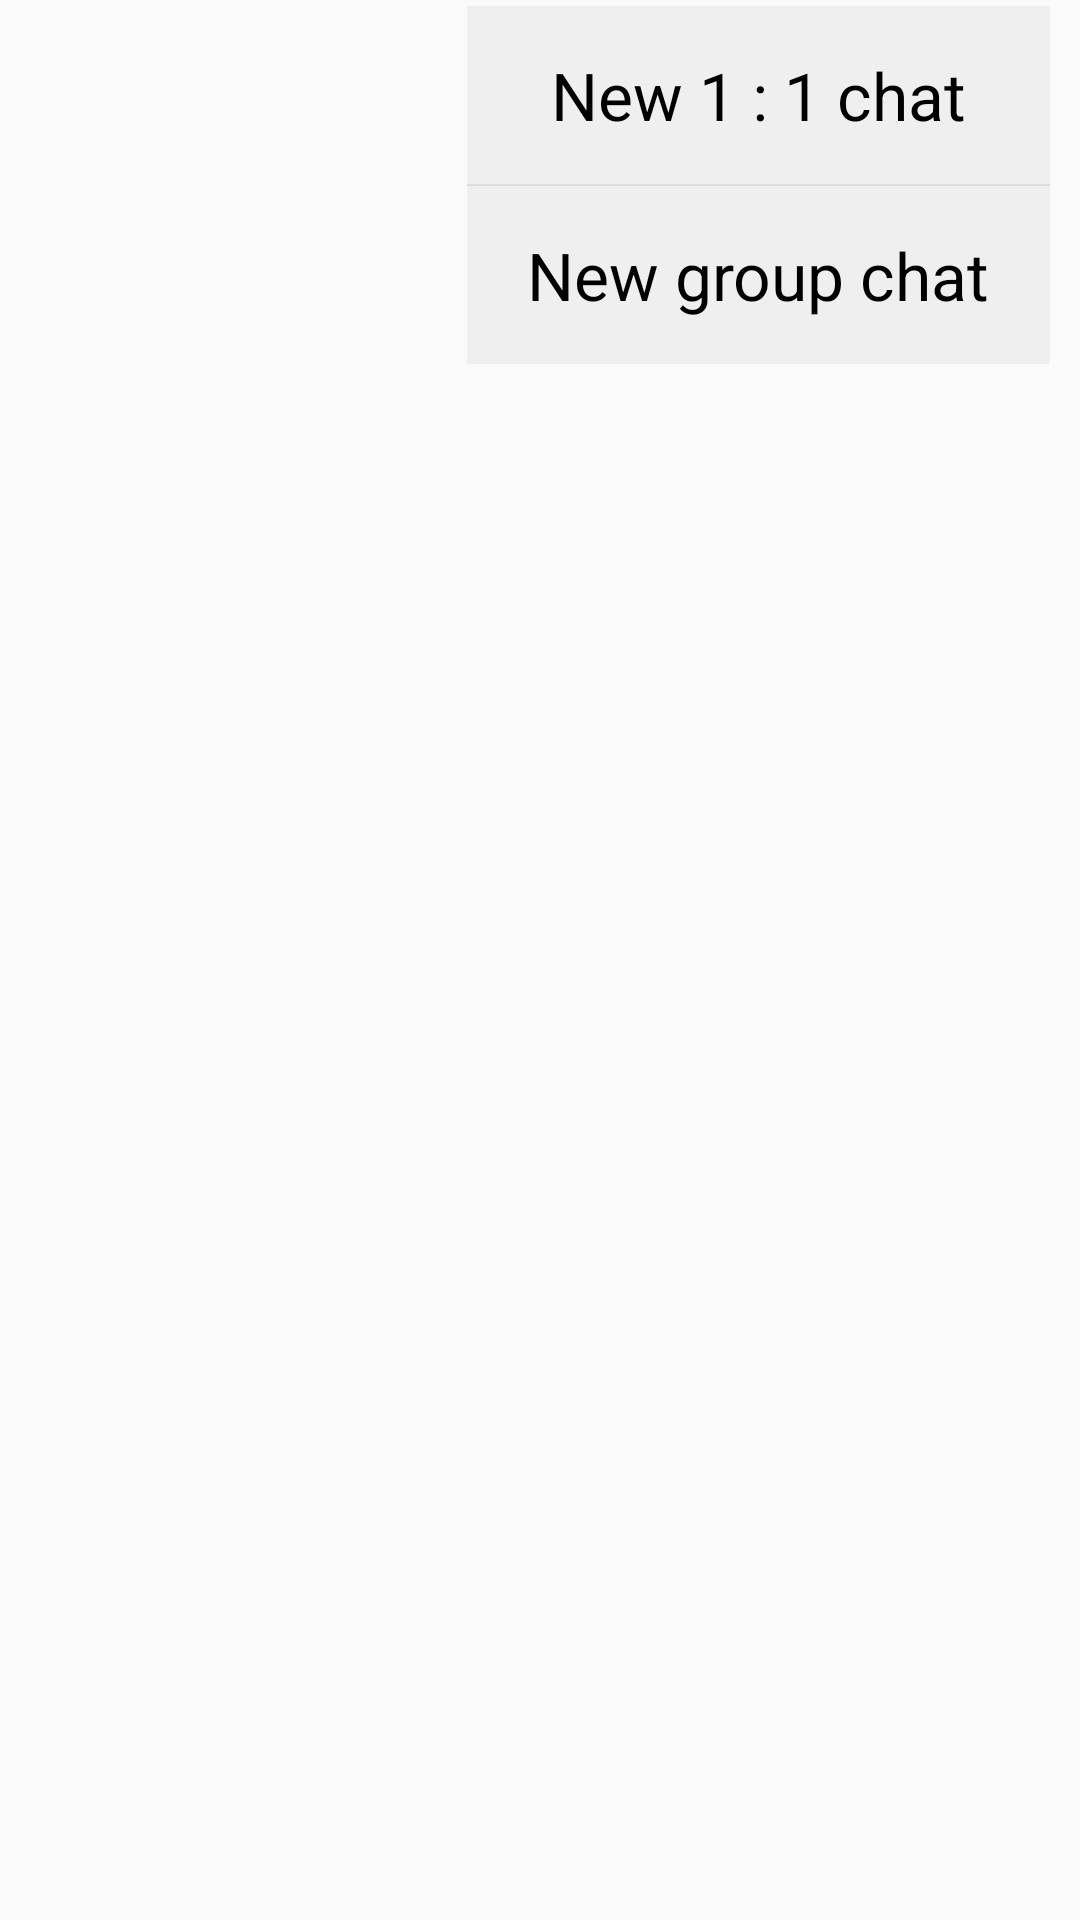

The Android layout XML behind this screen, and the referenced resources:
<!-- AndroidManifest.xml: application theme AppTheme -->
<!-- res/layout/dialog_menu_action_others.xml -->
<?xml version="1.0" encoding="utf-8"?>
<LinearLayout xmlns:android="http://schemas.android.com/apk/res/android"
    android:id="@+id/container"
    android:layout_width="wrap_content"
    android:layout_height="match_parent"
    android:gravity="right"
    android:minHeight="5000dp"
    android:minWidth="5000dp"
    android:orientation="horizontal"
    android:weightSum="3" >

    <LinearLayout
        android:id="@+id/container1"
        android:layout_width="wrap_content"
        android:layout_height="wrap_content"
        android:layout_marginRight="10dp"
        android:layout_marginTop="2dp"
        android:focusable="true"
        android:orientation="vertical" >

        <LinearLayout
            android:id="@+id/btnWallpaper"
            android:layout_width="match_parent"
            android:layout_height="wrap_content"
            android:background="#efefef"
            android:gravity="center"
            android:orientation="horizontal" >

            <TextView
                android:layout_width="wrap_content"
                android:layout_height="wrap_content"
                android:gravity="center_vertical"
                android:paddingBottom="15dp"
                android:paddingLeft="20dp"
                android:paddingRight="20dp"
                android:paddingTop="15dp"
                android:text="New 1 : 1 chat"
                android:textAppearance="?android:attr/textAppearanceLarge"
                android:textColor="#000000" />
        </LinearLayout>

        <LinearLayout
            android:layout_width="match_parent"
            android:layout_height="2px"
            android:background="#DCDCDC" >
        </LinearLayout>

        <LinearLayout
            android:id="@+id/btnCreateGroupChat"
            android:layout_width="match_parent"
            android:layout_height="wrap_content"
            android:background="#efefef"
            android:gravity="center"
            android:orientation="horizontal" >

            <TextView
                android:layout_width="wrap_content"
                android:layout_height="wrap_content"
                android:gravity="center_vertical"
                android:paddingBottom="15dp"
                android:paddingLeft="20dp"
                android:paddingRight="20dp"
                android:paddingTop="15dp"
                android:text="New group chat"
                android:textAppearance="?android:attr/textAppearanceLarge"
                android:textColor="#000000" />
        </LinearLayout>

        <LinearLayout
            android:layout_width="match_parent"
            android:layout_height="1px"
            android:background="#ffffff"
            android:visibility="gone" >
        </LinearLayout>

        <LinearLayout
            android:id="@+id/btnShareFB"
            android:layout_width="match_parent"
            android:layout_height="wrap_content"
            android:orientation="horizontal"
            android:visibility="gone" >

            <TextView
                android:layout_width="match_parent"
                android:layout_height="wrap_content"
                android:gravity="center_vertical"
                android:paddingBottom="15dp"
                android:paddingLeft="15dp"
                android:paddingTop="15dp"
                android:text="Cancel"
                android:textAppearance="?android:attr/textAppearanceMedium"
                android:textColor="#ffffff"
                android:textStyle="bold" />
        </LinearLayout>
    </LinearLayout>

</LinearLayout>
<!-- resources referenced by this layout -->
<resources>
  <style name="AppTheme" parent="@style/Theme.AppCompat.Light.DarkActionBar" />
</resources>
